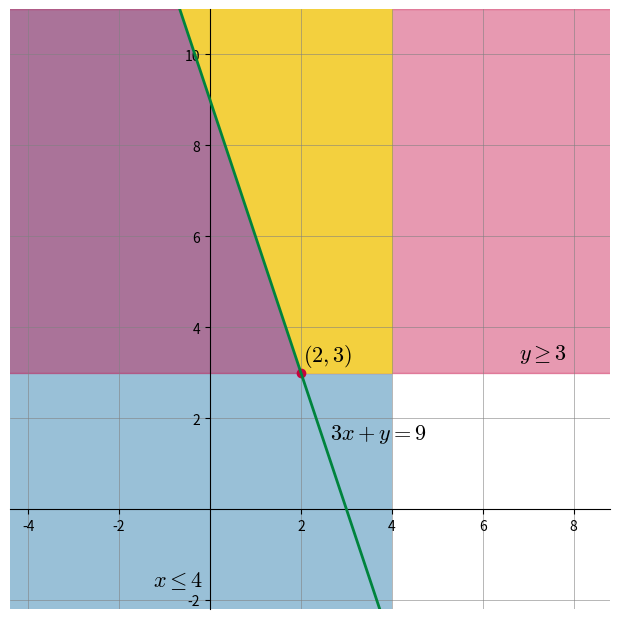

Python code for this plot:
import matplotlib.pyplot as plt
import matplotlib.patches as patches
import matplotlib as mpl
import numpy as np

mpl.rcParams["mathtext.fontset"] = "cm"
mpl.rcParams["mathtext.rm"] = "serif"

plt.figure(figsize=(6, 6))

ax = plt.gca()
ax.set_xlim(-4.4, 8.8)
ax.set_ylim(-2.2, 11)
plt.xticks([-4, -2, 2, 4, 6, 8])
plt.yticks([-2, 2, 4, 6, 8, 10])

ax.xaxis.set_minor_locator(plt.MultipleLocator(2))
ax.yaxis.set_minor_locator(plt.MultipleLocator(2))

ax.grid(True, which="major", linestyle="-", linewidth=0.4, color="grey")

ax.spines["left"].set_position("zero")
ax.spines["right"].set_color("none")
ax.spines["bottom"].set_position("zero")
ax.spines["top"].set_color("none")
plt.subplots_adjust(left=0, right=1, top=1, bottom=0)

ALPHA = 0.4

ax.stackplot([-5, 4], np.vstack([[11, 11]]), alpha=ALPHA, colors=["#00629b"], zorder=-5)
ax.stackplot([-5, 4], np.vstack([[-3, -3]]), alpha=ALPHA, colors=["#00629b"], zorder=-5)
plt.text(-0.15, -1.7, "$x \\leq 4$", fontsize=16, ha="right", color="black", zorder=5)

plt.savefig("linear-programming-1.svg", format="svg")

plt.fill_between((-5, 9), 3, 11, alpha=ALPHA, color="#c5003e", zorder=-4)
plt.text(7.85, 3.3, "$y \\geq 3$", fontsize=16, ha="right", color="black", zorder=5)

plt.savefig("linear-programming-2.svg", format="svg")

plt.plot([-5, 4], [24, -3], color="#00843d", zorder=4, linewidth=2)
plt.text(2.65, 1.55, "$3x+y = 9$", fontsize=16, ha="left", color="black", zorder=5)
plt.fill_between([-1, 2, 4], [12, 3, 3], 12, color="#f3d03e", zorder=-1)
plt.plot(2, 3, "o", color="#c5033e", zorder=3)
plt.text(2.05, 3.25, "$(2, 3)$", fontsize=16, ha="left", color="black", zorder=5)

plt.savefig("linear-programming-3.svg", format="svg")
